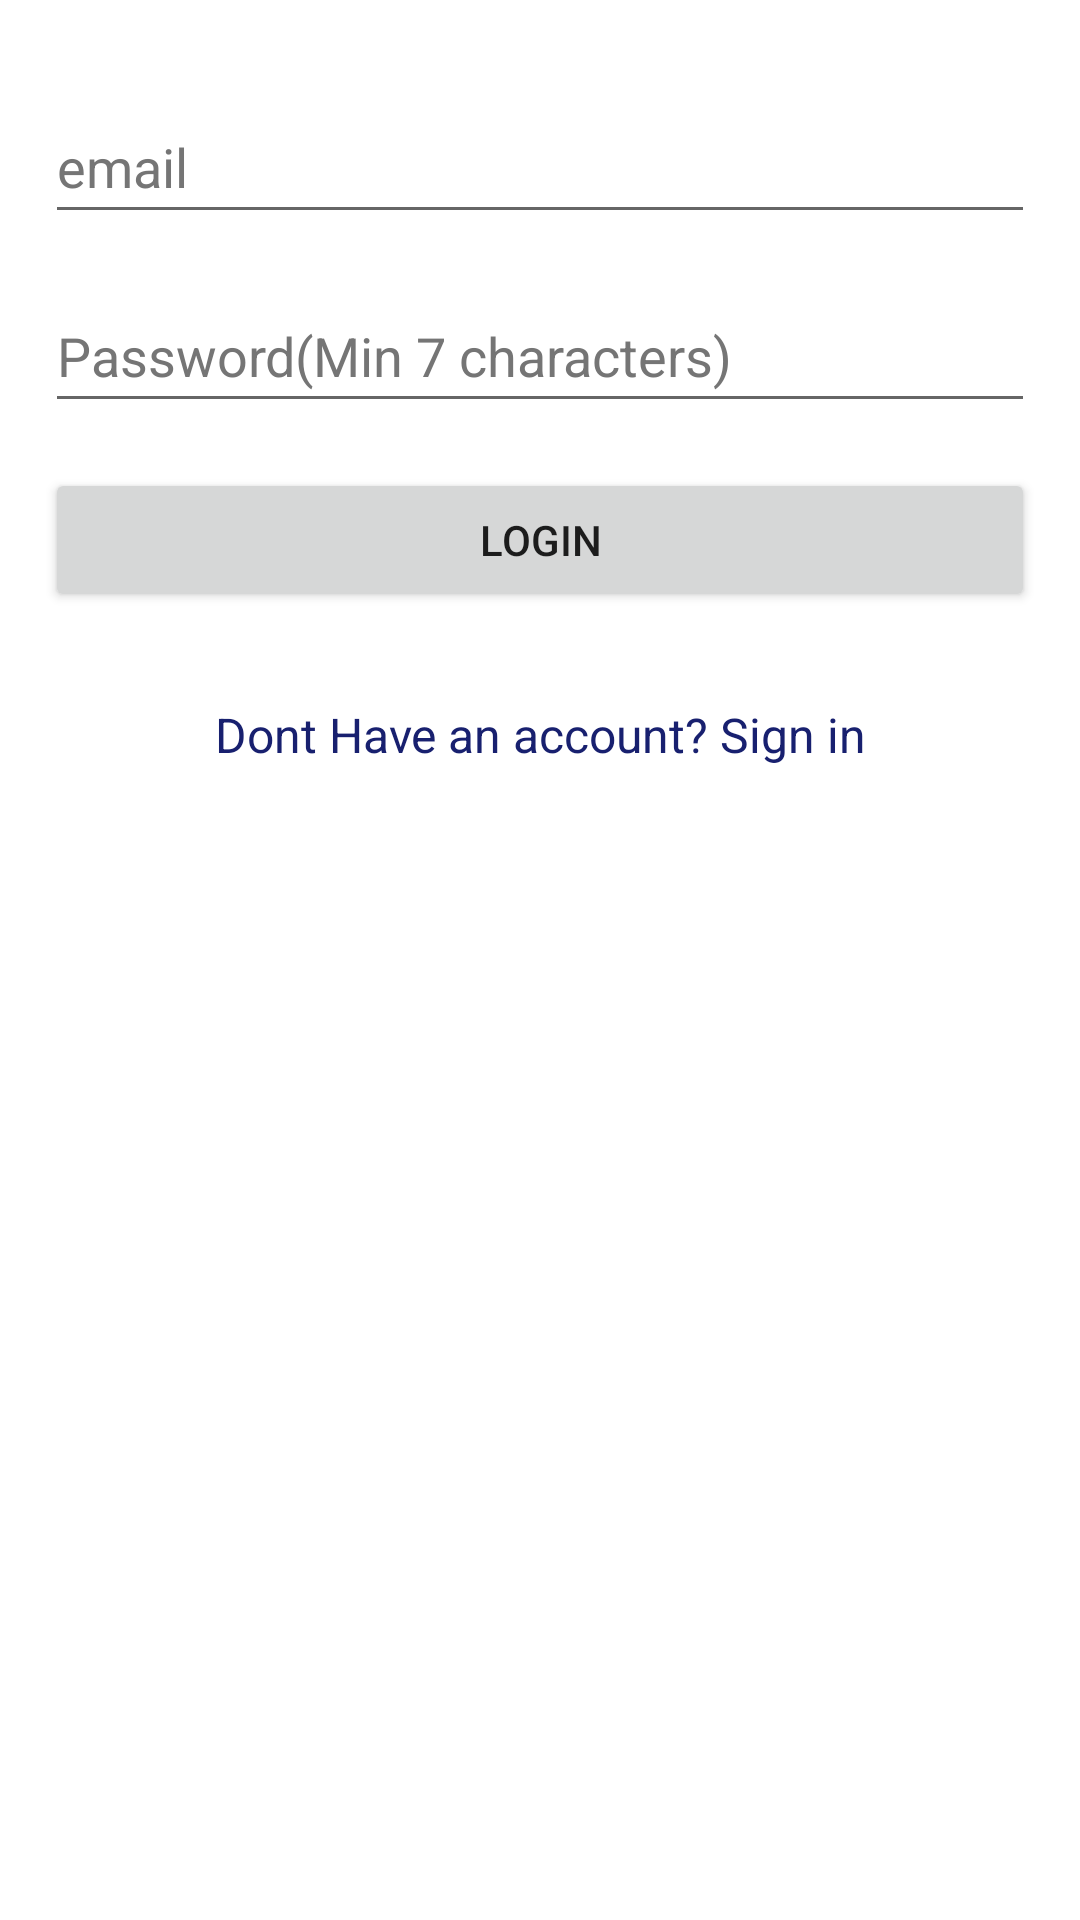

Reconstruct the res/layout file that produces this screen, plus the resources it refers to.
<!-- AndroidManifest.xml: application theme Theme.Applikaccija -->
<!-- res/layout/activity_login.xml -->
<?xml version="1.0" encoding="utf-8"?>
<androidx.constraintlayout.widget.ConstraintLayout
    xmlns:android="http://schemas.android.com/apk/res/android"
    xmlns:app="http://schemas.android.com/apk/res-auto"
    xmlns:tools="http://schemas.android.com/tools"
    android:layout_width="match_parent"
    android:layout_height="match_parent"
    >

    <LinearLayout
        android:layout_width="match_parent"
        android:layout_height="match_parent"
        app:layout_constraintBottom_toTopOf="@+id/imageView3"
        android:orientation="vertical"
        app:layout_constraintEnd_toEndOf="parent"
        app:layout_constraintStart_toStartOf="parent"
        app:layout_constraintTop_toTopOf="parent"
        tools:ignore="UnknownId">

        <EditText
            android:id="@+id/etEmailAddress"
            android:layout_width="match_parent"
            android:layout_height="wrap_content"
            android:layout_marginLeft="15dp"
            android:layout_marginTop="30dp"
            android:layout_marginRight="15dp"
            android:autofillHints="emailAddress"
            android:ems="10"
            android:hint="@string/email"
            android:inputType="textEmailAddress"
            android:minHeight="48dp"
            android:textColorHint="#757575" />

        <EditText
            android:id="@+id/etPassword"
            android:layout_width="match_parent"
            android:layout_height="wrap_content"
            android:layout_marginLeft="15dp"
            android:layout_marginTop="15dp"
            android:layout_marginRight="15dp"
            android:autofillHints="password"
            android:ems="10"
            android:hint="@string/password"
            android:inputType="textPassword"
            android:minHeight="48dp"
            android:textColorHint="#757575" />

        <Button
            android:id="@+id/btnLogin"
            android:layout_width="match_parent"
            android:layout_height="wrap_content"
            android:layout_margin="15dp"
            android:text="@string/login" />

        <TextView
            android:id="@+id/tvRedirectSignUp"
            android:layout_width="match_parent"
            android:layout_height="wrap_content"
            android:layout_margin="15dp"
            android:gravity="center_horizontal"
            android:text="@string/don_t_have_an_account_sign_in"
            android:textColor="#18206F"
            android:textSize="16sp" />

    </LinearLayout>

</androidx.constraintlayout.widget.ConstraintLayout>
<!-- resources referenced by this layout -->
<resources>
  <string name="don_t_have_an_account_sign_in">Dont Have an account? Sign in</string>
  <string name="email">email</string>
  <string name="login">Login</string>
  <string name="password">Password(Min 7 characters)</string>
  <style name="Theme.Applikaccija" parent="Theme.MaterialComponents.DayNight.DarkActionBar">
          
          <item name="colorPrimary">@color/purple_500</item>
          <item name="colorPrimaryVariant">@color/purple_700</item>
          <item name="colorOnPrimary">@color/white</item>
          
          <item name="colorSecondary">@color/teal_200</item>
          <item name="colorSecondaryVariant">@color/teal_700</item>
          <item name="colorOnSecondary">@color/black</item>
          
          <item name="android:statusBarColor" tools:targetApi="l">?attr/colorPrimaryVariant</item>
          
      </style>
  <!-- not gathered from this repository: default colours our renderer supplied (Android Studio template values) -->
  <color name="purple_500">#FF6200EE</color>
  <color name="purple_700">#FF3700B3</color>
  <color name="teal_200">#FF03DAC5</color>
  <color name="teal_700">#FF018786</color>
  <color name="black">#FF000000</color>
  <color name="white">#FFFFFFFF</color>
</resources>
